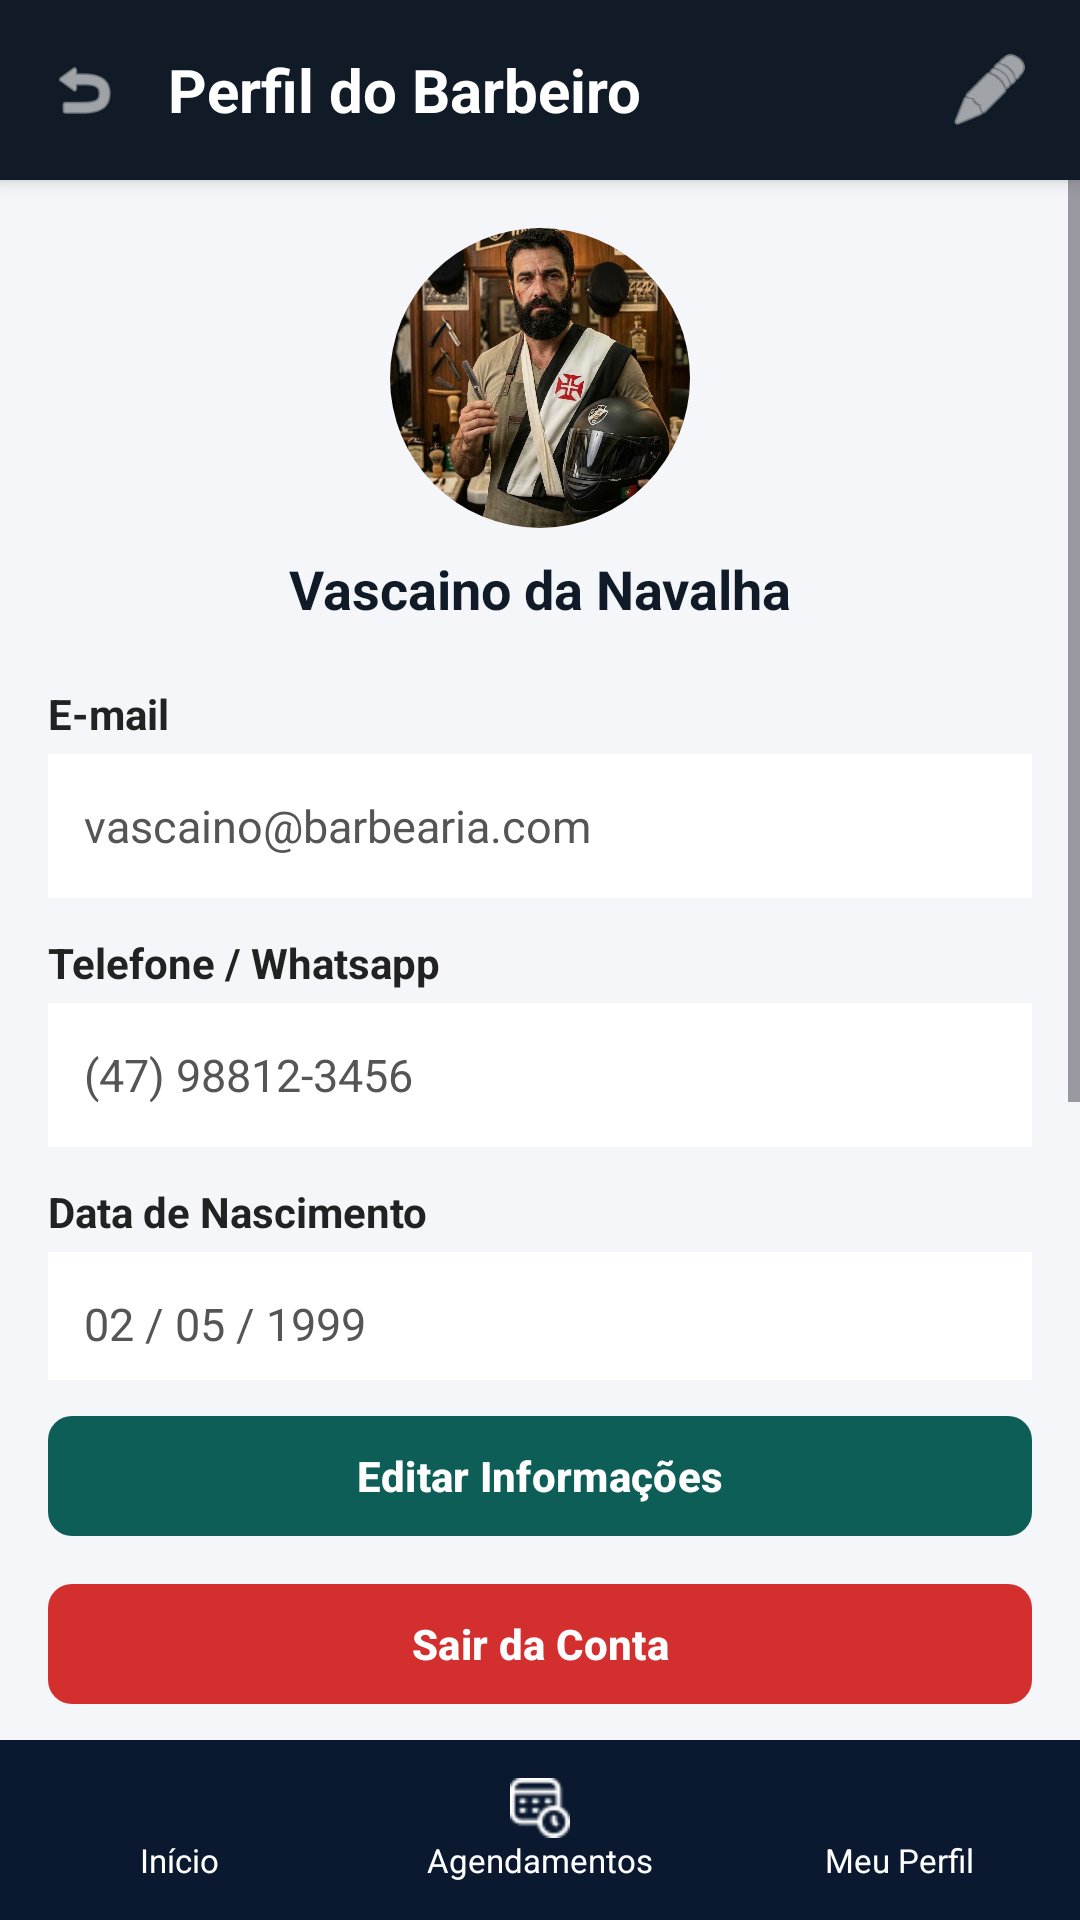

The Android layout XML behind this screen, and the referenced resources:
<!-- AndroidManifest.xml: application theme Theme.Barbearia -->
<!-- res/layout/activity_admin_perfil.xml -->
<?xml version="1.0" encoding="utf-8"?>
<LinearLayout xmlns:android="http://schemas.android.com/apk/res/android"
    xmlns:app="http://schemas.android.com/apk/res-auto"
    android:layout_width="match_parent"
    android:layout_height="match_parent"
    android:background="#F4F6F9"
    android:fitsSystemWindows="true"
    android:orientation="vertical">

    <LinearLayout
        android:id="@+id/toolbar"
        android:layout_width="match_parent"
        android:layout_height="60dp"
        android:background="#111B27"
        android:elevation="4dp"
        android:gravity="center_vertical"
        android:paddingHorizontal="16dp">

        <ImageView
            android:id="@+id/btnVoltar"
            android:layout_width="24dp"
            android:layout_height="24dp"
            android:clickable="true"
            android:contentDescription="Voltar"
            android:focusable="true"
            android:src="@android:drawable/ic_menu_revert"
            app:tint="#FFFFFF" />

        <TextView
            android:layout_width="0dp"
            android:layout_height="wrap_content"
            android:layout_marginStart="16dp"
            android:layout_weight="1"
            android:text="Perfil do Barbeiro"
            android:textColor="#FFFFFF"
            android:textSize="20sp"
            android:textStyle="bold" />

        <ImageView
            android:id="@+id/btnEditarPerfil"
            android:layout_width="28dp"
            android:layout_height="28dp"
            android:clickable="true"
            android:contentDescription="Editar Perfil"
            android:focusable="true"
            android:src="@android:drawable/ic_menu_edit"
            app:tint="#FFFFFF" />
    </LinearLayout>

    
    <ScrollView
        android:layout_width="match_parent"
        android:layout_height="0dp"
        android:layout_weight="1"
        android:fillViewport="true">

        <LinearLayout
            android:layout_width="match_parent"
            android:layout_height="wrap_content"
            android:orientation="vertical"
            android:padding="16dp">

            <LinearLayout
                android:layout_width="match_parent"
                android:layout_height="wrap_content"
                android:layout_marginBottom="20dp"
                android:gravity="center"
                android:orientation="vertical">

                <com.google.android.material.imageview.ShapeableImageView
                    android:id="@+id/imgFotoPerfilView"
                    android:layout_width="100dp"
                    android:layout_height="100dp"
                    android:background="#E0E0E0"
                    android:scaleType="centerCrop"
                    android:src="@drawable/vascaino_da_navalha"
                    app:shapeAppearanceOverlay="@style/ShapeAppearance.MaterialComponents.Users.Circle" />

                <TextView
                    android:id="@+id/tvNomeExibicao"
                    android:layout_width="wrap_content"
                    android:layout_height="wrap_content"
                    android:layout_marginTop="8dp"
                    android:text="Vascaino da Navalha"
                    android:textColor="#111B27"
                    android:textSize="18sp"
                    android:textStyle="bold" />
            </LinearLayout>

            <TextView
                android:layout_width="wrap_content"
                android:layout_height="wrap_content"
                android:text="E-mail"
                android:textColor="#222222"
                android:textStyle="bold" />

            <TextView
                android:id="@+id/tvEmailView"
                android:layout_width="match_parent"
                android:layout_height="48dp"
                android:layout_marginTop="4dp"
                android:layout_marginBottom="12dp"
                android:background="#FFFFFF"
                android:gravity="center_vertical"
                android:paddingHorizontal="12dp"
                android:text="vascaino@barbearia.com"
                android:textColor="#555555"
                android:textSize="15sp" />

            <TextView
                android:layout_width="wrap_content"
                android:layout_height="wrap_content"
                android:text="Telefone / Whatsapp"
                android:textColor="#222222"
                android:textStyle="bold" />

            <TextView
                android:id="@+id/tvTelefoneView"
                android:layout_width="match_parent"
                android:layout_height="48dp"
                android:layout_marginTop="4dp"
                android:layout_marginBottom="12dp"
                android:background="#FFFFFF"
                android:gravity="center_vertical"
                android:paddingHorizontal="12dp"
                android:text="(47) 98812-3456"
                android:textColor="#555555"
                android:textSize="15sp" />

            <TextView
                android:layout_width="wrap_content"
                android:layout_height="wrap_content"
                android:text="Data de Nascimento"
                android:textColor="#222222"
                android:textStyle="bold" />

            <TextView
                android:id="@+id/tvDataNascimentoView"
                android:layout_width="match_parent"
                android:layout_height="48dp"
                android:layout_marginTop="4dp"
                android:layout_marginBottom="12dp"
                android:background="#FFFFFF"
                android:gravity="center_vertical"
                android:paddingHorizontal="12dp"
                android:text="02 / 05 / 1999"
                android:textColor="#555555"
                android:textSize="15sp" />

            <TextView
                android:layout_width="wrap_content"
                android:layout_height="wrap_content"
                android:text="Resumo"
                android:textColor="#222222"
                android:textStyle="bold" />

            <TextView
                android:id="@+id/tvExperienciaView"
                android:layout_width="match_parent"
                android:layout_height="48dp"
                android:layout_marginTop="4dp"
                android:layout_marginBottom="16dp"
                android:background="#FFFFFF"
                android:gravity="center_vertical"
                android:paddingHorizontal="12dp"
                android:text="Breve resumo sobre o barbeiro..."
                android:textColor="#555555"
                android:textSize="15sp" />

        </LinearLayout>
    </ScrollView>

    
    <LinearLayout
        android:layout_width="match_parent"
        android:layout_height="wrap_content"
        android:background="#F4F6F9"
        android:orientation="vertical"
        android:paddingHorizontal="16dp"
        android:paddingTop="8dp"
        android:paddingBottom="8dp">

        <com.google.android.material.button.MaterialButton
            android:id="@+id/btnEditar"
            android:layout_width="match_parent"
            android:layout_height="48dp"
            android:text="Editar Informações"
            android:textColor="#FFFFFF"
            android:textStyle="bold"
            app:backgroundTint="#0E5E58"
            app:cornerRadius="8dp" />

        <com.google.android.material.button.MaterialButton
            android:id="@+id/btnSairConta"
            android:layout_width="match_parent"
            android:layout_height="48dp"
            android:layout_marginTop="8dp"
            android:text="Sair da Conta"
            android:textColor="#FFFFFF"
            android:textStyle="bold"
            app:backgroundTint="#D32F2F"
            app:cornerRadius="8dp" />
    </LinearLayout>

    <include layout="@layout/barra_navegar" />

</LinearLayout>
<!-- res/layout/barra_navegar.xml (included above) -->
<?xml version="1.0" encoding="utf-8"?>
<LinearLayout
    xmlns:android="http://schemas.android.com/apk/res/android"
    xmlns:app="http://schemas.android.com/apk/res-auto"
    android:id="@+id/bottomNavigation"
    android:layout_width="match_parent"
    android:layout_height="60dp"
    android:background="#0A192F"
    android:orientation="horizontal">

    <LinearLayout
        android:id="@+id/navInicio"
        android:layout_width="0dp"
        android:layout_height="match_parent"
        android:layout_weight="1"
        android:clickable="true"
        android:focusable="true"
        android:gravity="center"
        android:orientation="vertical">

        <ImageView
            android:id="@+id/iconInicio"
            android:layout_width="20dp"
            android:layout_height="20dp"
            android:src="@drawable/home"
            app:tint="#FFFFFF" />

        <TextView
            android:id="@+id/textInicio"
            android:layout_width="wrap_content"
            android:layout_height="wrap_content"
            android:text="Início"
            android:textColor="#FFFFFF"
            android:textSize="11sp" />
    </LinearLayout>

    <LinearLayout
        android:id="@+id/navAgendamentos"
        android:layout_width="0dp"
        android:layout_height="match_parent"
        android:layout_weight="1"
        android:clickable="true"
        android:focusable="true"
        android:gravity="center"
        android:orientation="vertical">

        <ImageView
            android:id="@+id/iconAgendamentos"
            android:layout_width="20dp"
            android:layout_height="20dp"
            android:src="@drawable/agenda"
            app:tint="#FFFFFF" />

        <TextView
            android:id="@+id/textAgendamentos"
            android:layout_width="wrap_content"
            android:layout_height="wrap_content"
            android:text="Agendamentos"
            android:textColor="#FFFFFF"
            android:textSize="11sp" />
    </LinearLayout>

    <LinearLayout
        android:id="@+id/navPerfil"
        android:layout_width="0dp"
        android:layout_height="match_parent"
        android:layout_weight="1"
        android:clickable="true"
        android:focusable="true"
        android:gravity="center"
        android:orientation="vertical">

        <ImageView
            android:id="@+id/iconPerfil"
            android:layout_width="20dp"
            android:layout_height="20dp"
            android:src="@drawable/user"
            app:tint="#FFFFFF" />

        <TextView
            android:id="@+id/textPerfil"
            android:layout_width="wrap_content"
            android:layout_height="wrap_content"
            android:text="Meu Perfil"
            android:textColor="#FFFFFF"
            android:textSize="11sp" />
    </LinearLayout>

</LinearLayout>
<!-- resources referenced by this layout -->
<resources>
  <!-- drawable agenda: png bitmap (drawable, 679 bytes) -->
  <!-- drawable vascaino_da_navalha: jpg bitmap (drawable, 149141 bytes) -->
  <style name="ShapeAppearance.MaterialComponents.Users.Circle" parent="">
          <item name="cornerSize">50%</item>
      </style>
  <style name="Theme.Barbearia" parent="Base.Theme.Barbearia" />
  <style name="Base.Theme.Barbearia" parent="Theme.Material3.DayNight.NoActionBar">
          
          
  
          
          <item name="android:statusBarColor">#111B27</item>
  
          
          <item name="android:fitsSystemWindows">true</item>
      </style>
</resources>
